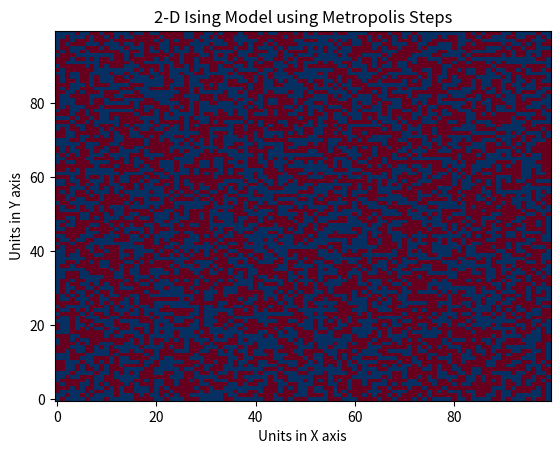

Generate this figure with matplotlib:
import numpy as np
import matplotlib.pyplot as plt
import matplotlib.animation as animation

row_num = 100
col_num = 100
num_steps = 10000


def Energy(arr,i,j):
    E = arr[i][j]*(arr[(i-1) % row_num][j] + arr[(i+1) % row_num][j] + arr[i][(j-1) % col_num] + arr[i][(j+1) % col_num])
    return E

def TotalEnergy(arr):
    En = 0
    for i in range(row_num):
        for j in range(col_num) :
            En += Energy(arr, i, j)
    return En

def initial(row_num, col_num):
    arr = 2*np.random.randint(0, 2,(row_num, col_num), int)  - np.ones((row_num, col_num), int)
    return arr

def calcmagnet(arr):
    return np.sum(arr) 

def sample(latt, num_steps, beta) :
    for k in range(num_steps):
        i = np.random.randint(0,row_num)
        j = np.random.randint(0,col_num)
        energy = Energy(latt, i, j)
        if energy < 0 :
            latt[i][j] *= -1
        elif np.random.rand() < np.exp(-2*energy*beta) :
            latt[i][j] *= -1
    return latt

def simulate(latt, T)  :
    fig = plt.figure()
    ax = plt.axes(autoscale_on = True)
    X, Y = np.meshgrid(range(row_num), range(col_num))
    plt.xlabel('Units in X axis')
    plt.ylabel('Units in Y axis')
    plt.title('2-D Ising Model using Metropolis Steps')

    def init() :
        mesh = plt.pcolormesh(X, Y, latt, cmap = plt.cm.RdBu, shading = 'auto')
        
    def update(frame) :
        sample(latt, num_steps,1/T)
        mesh = plt.pcolormesh(X, Y, latt, cmap = plt.cm.RdBu, shading = 'auto')

    anim = animation.FuncAnimation(fig, update, init_func = init(), frames = 500, interval = 5)
    '''plt.pcolormesh(X, Y, latt, cmap = plt.cm.Blues, shading = 'auto')'''
    plt.show()


if __name__  ==  '__main__':
    latt = initial(row_num, col_num)
    #anim = animation.FuncAnimation(fig, simulate, frames = 100)
    T = 1.5
    simulate(latt, T)
    
        



    
